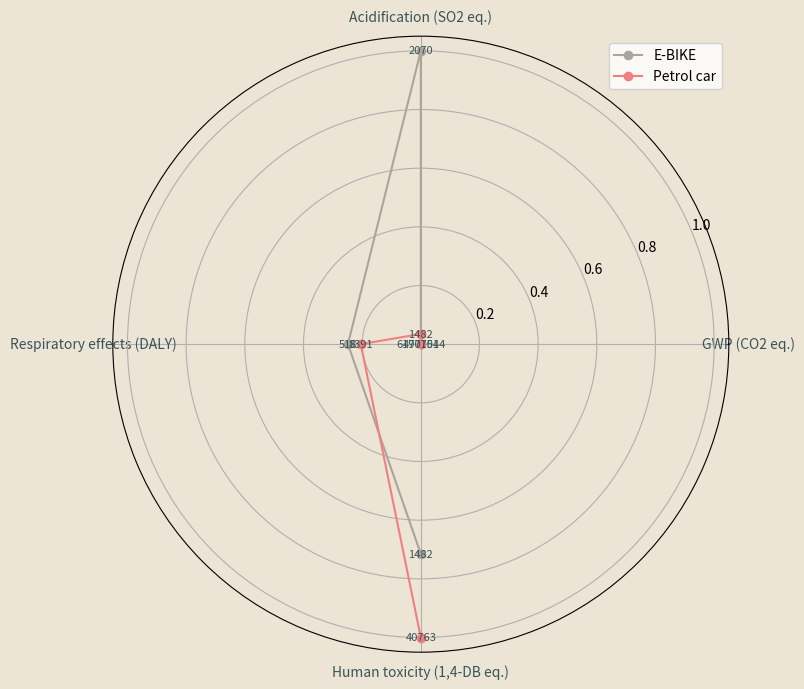

This chart was generated by the following Python code:
import matplotlib.pyplot as plt
import numpy as np

# Define colors
bg_color = '#ece4d5'
line_colors = ['#ada39d', 'lightcoral']
font_color = '#385459'

# Set the background color
plt.figure(figsize=(8, 8), facecolor=bg_color)

# Define the impact categories
categories = ['GWP (CO2 eq.)', 'Acidification (SO2 eq.)', 'Respiratory effects (DALY)', 'Human toxicity (1,4-DB eq.)']

# Original values for E-BIKE and Petrol car (stored as float)
e_bike_values = np.array([497101, 2070, 518, 1482], dtype=float)
petrol_car_values = np.array([61707544, 1482, 8391, 40763], dtype=float)

# Adjust only specific values for better visibility
e_bike_values_adjusted = np.copy(e_bike_values)
petrol_car_values_adjusted = np.copy(petrol_car_values)

# Choose the indices of values to adjust
indices_to_adjust = [0]  # Adjust only the first value (GWP)

# Apply adjustments
e_bike_values_adjusted[indices_to_adjust] /= 100000
petrol_car_values_adjusted[indices_to_adjust] /= 1000000

# Normalize the adjusted values (optional)
e_bike_values_normalized = (e_bike_values_adjusted - np.min(e_bike_values_adjusted)) / (np.max(e_bike_values_adjusted) - np.min(e_bike_values_adjusted))
petrol_car_values_normalized = (petrol_car_values_adjusted - np.min(petrol_car_values_adjusted)) / (np.max(petrol_car_values_adjusted) - np.min(petrol_car_values_adjusted))

# Create a radar chart
fig, ax = plt.subplots(figsize=(8, 8), subplot_kw=dict(polar=True), facecolor=bg_color)

# Calculate angle for each category
angles = np.linspace(0, 2 * np.pi, len(categories), endpoint=False).tolist()

# Plot the scattered points for E-BIKE with values
ax.plot(angles, e_bike_values_normalized, color=line_colors[0], marker='o', linestyle='-', label='E-BIKE')
for angle, value, label in zip(angles, e_bike_values_normalized, e_bike_values):
    ax.text(angle, value, f'{label:.0f}', color=font_color, fontsize=8, ha='center', va='center')

# Plot the scattered points for Petrol car with values
ax.plot(angles, petrol_car_values_normalized, color=line_colors[1], marker='o', linestyle='-', label='Petrol car')
for angle, value, label in zip(angles, petrol_car_values_normalized, petrol_car_values):
    ax.text(angle, value, f'{label:.0f}', color=font_color, fontsize=8, ha='center', va='center')

# Add labels
ax.set_thetagrids(np.array(angles) * 180/np.pi, categories, color=font_color)

# Set background color for the inside circle
ax.set_facecolor(bg_color)

# Display legend
ax.legend(loc='upper right')

plt.show()